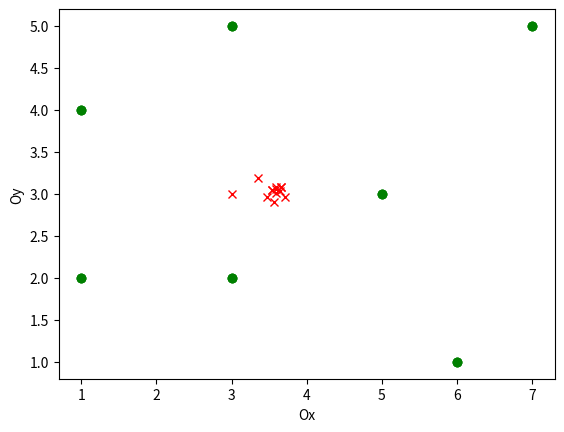

Generate this figure with matplotlib:
import math
import random
import matplotlib.pyplot as plt


class Point(object):
    def __init__(self, name, x, y):
        self.name = name
        self.x = x
        self.y = y
        self.fitness = -999

    def print_point(self):
        return str(self.name) + "[" + str(self.x) + "," + str(self.y) + "]: " + str(self.fitness)


def display_points_oxy(list_points, point_temp):
    array_x = []
    array_y = []
    # Ox
    for point in list_points:
        array_x.append(point.x)
    # Oy
    for point in list_points:
        array_y.append(point.y)

    plt.xlabel('Ox')
    plt.ylabel('Oy')
    plt.plot(array_x, array_y, 'go')
    plt.plot(point_temp.x, point_temp.y, 'rx')
    plt.show()
    pass

def display_points_oxy_10_test(list_points, opt_x, opt_y):
    array_x = []
    array_y = []
    # Ox
    for point in list_points:
        array_x.append(point.x)
    # Oy
    for point in list_points:
        array_y.append(point.y)

    plt.xlabel('Ox')
    plt.ylabel('Oy')
    plt.plot(array_x, array_y, 'go')
    plt.plot(opt_x, opt_y, 'rx')
    plt.show()
    pass


def distance_oxy(x1, y1, x2, y2):
    return round((math.sqrt((x1 - x2) * (x1 - x2) + (y1 - y2) * (y1 - y2))), 4)


def random_point(size):
    list_random = []
    for i in range(0, size):
        x = round(random.uniform(0.0, 10.0), 3)
        y = round(random.uniform(0.0, 10.0), 3)
        list_random.append(Point('p' + str(i), x, y))
    return list_random


def bfs_point_fs_max(x, y, b):  #b la pham vi tim kiem
    list_random = []
    rows = [-1,  0,  1, 1, 1, 0, -1, -1]
    cols = [-1, -1, -1, 0, 1, 1,  1,  0]
    for i in range(0, 8):
        x_bfs = x + rows[i] * b
        y_bfs = y + cols[i] * b
        list_random.append(Point('p' + str(i), x_bfs, y_bfs))
    return list_random


def total_distance_oxy(point_cat, list_p):
    total_dis = 0
    for point in list_p:
        total_dis += distance_oxy(point_cat.x, point_cat.y, point.x, point.y)
    return total_dis


def fitness_value_cso(total, n, a1, a2):
    return round((a1 * total/n + a2 * n), 4)


def cat_stupid_swarm_optimization(list_point, confidence):
    
    # khoi tao ngau nhien
    a1 = -0.1
    a2 = 0.3
    n_point = len(list_point)
    n_cat = 5  # so luong meo
    n_copy_cat = 8  # so luong ban sao
    fs_point = []  # mang fitness value cua bay meo

    for i in range(0, n_cat):
        temp = Point('temp', 999, 999)
        while True:

            visit_random = False
            points_rd = []


            if visit_random is False:
                visit_random = True
                points_rd = random_point(n_copy_cat)
            else:
                b = 0.5
                points_rd = bfs_point_fs_max(temp.x, temp.y, b)

            for copy_cat in points_rd:
                total_i = total_distance_oxy(copy_cat, list_point)
                copy_cat.fitness = fitness_value_cso(total_i, n_point, a1, a2)
                if copy_cat.fitness >= temp.fitness:
                    temp = copy_cat

            # print(temp.print_point())
            if copy_cat.fitness > confidence:
                break

        fs_point.append(temp)
        # print(fs_point)

    fs_max = Point('temp_max', 999, 999)
    for fs_i in fs_point:
        if fs_i.fitness >= fs_max.fitness:
            fs_max = fs_i
    fs_max.name = 'cat_fs_max'

    return fs_max


if __name__ == '__main__':
    points = [Point('A', 1, 2),
              Point('B', 1, 4),
              Point('C', 3, 5),
              Point('D', 3, 2),
              Point('E', 5, 3),
              Point('F', 6, 1),
              Point('G', 7, 5)]

    # tinh diem ky vong
    points_conf = Point('conf', 3, 3)
    sum_d = total_distance_oxy(points_conf, points)
    f_conf = fitness_value_cso(sum_d, len(points), -0.1, 0.3)
    print('confidence: ', f_conf)
    display_points_oxy(points, points_conf)

    # cso
    cat_fitness_max = cat_stupid_swarm_optimization(points, f_conf)
    print(cat_fitness_max.print_point())
    display_points_oxy(points, cat_fitness_max)

    # ket qua chay thu 10 lan
    opt_x = [3.71, 3.592, 3.359, 3.534, 3.533, 3.591, 3.559, 3.586, 3.475, 3.641]
    opt_y = [2.961 ,3.083 ,3.193 ,3.041 ,3.044 ,3.056 ,2.9 ,3.007 ,2.964 ,3.038]
    opt_x.append(cat_fitness_max.x)
    opt_y.append(cat_fitness_max.y)
    display_points_oxy_10_test(points, opt_x, opt_y)

    pass